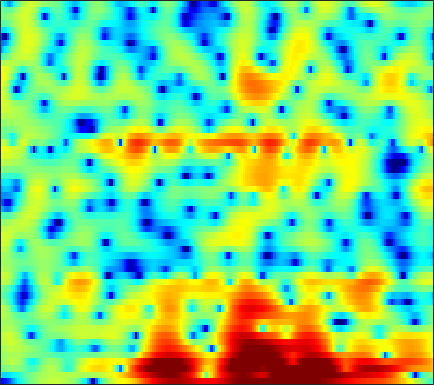

Data behind this chart, as committed beside it:
-15.879, -16.222, -15.545, -14.021, -12.603, -10.654, -8.8336, -7.5497, -5.9971, -4.6149, -3.422, -2.6301, -1.7213, -0.97384, -0.43605, 0.20933, 0.78085, 1.1607, 1.611, 1.9934, 2.2996, 2.4875, 2.6636, 2.7876
-6.705, -6.904, -6.983, -6.847, -6.596, -6.089, -5.416, -4.843, -4.045, -3.247, -2.488, -1.96, -1.312, -0.7292, -0.3277, 0.1638, 0.6036, 0.9035, 1.265, 1.577, 1.833, 1.992, 2.157, 2.27
-1.2, -0.7289, -0.1971, 0.1802, 0.4032, 0.5771, 0.5904, 0.5023, 0.2627, -0.1266, -0.6597, -1.132, -1.821, -2.419, -2.659, -2.558, -1.958, -1.282, -0.3005, 0.6164, 1.359, 1.763, 2.093, 2.18
0.3715, 0.9509, 1.545, 1.962, 2.164, 2.277, 2.174, 1.955, 1.452, 0.7062, -0.3189, -1.261, -2.704, -4.218, -5.096, -5.345, -4.454, -3.411, -2.006, -0.8069, 0.09964, 0.5823, 0.9792, 1.126
0.6464, 0.9675, 1.311, 1.571, 1.706, 1.804, 1.811, 1.75, 1.595, 1.351, 1.045, 0.7886, 0.4467, 0.1142, -0.1028, -0.3345, -0.4998, -0.5969, -0.7019, -0.8071, -0.9374, -1.071, -1.285, -1.545
1.158, 1.564, 1.985, 2.283, 2.427, 2.523, 2.523, 2.461, 2.31, 2.092, 1.824, 1.595, 1.276, 0.9385, 0.6861, 0.3381, -0.02371, -0.3124, -0.7415, -1.253, -1.873, -2.437, -3.341, -4.454
2.077, 2.517, 2.95, 3.216, 3.296, 3.247, 3.032, 2.766, 2.292, 1.696, 1.013, 0.4824, -0.1867, -0.766, -1.074, -1.309, -1.374, -1.363, -1.356, -1.436, -1.682, -2.013, -2.692, -3.7
2.385, 2.79, 3.136, 3.268, 3.228, 2.974, 2.476, 1.921, 0.9072, -0.4973, -2.377, -4.241, -7.628, -12.43, -15.22, -11.71, -7.625, -5.477, -3.458, -2.092, -1.178, -0.7188, -0.3372, -0.1583
1.346, 1.67, 1.926, 1.981, 1.896, 1.623, 1.171, 0.7075, -0.0748, -1.046, -2.196, -3.141, -4.373, -5.299, -5.577, -5.231, -4.325, -3.499, -2.42, -1.482, -0.7195, -0.2662, 0.2061, 0.5482
1.121, 1.261, 1.317, 1.225, 1.071, 0.7731, 0.3919, 0.07547, -0.3635, -0.7983, -1.177, -1.397, -1.594, -1.65, -1.585, -1.375, -1.059, -0.7735, -0.3879, -0.02718, 0.2586, 0.4143, 0.5248, 0.5203
2.309, 2.158, 1.825, 1.341, 0.8888, 0.1774, -0.5966, -1.174, -1.838, -2.268, -2.402, -2.298, -1.921, -1.364, -0.8749, -0.2142, 0.415, 0.8519, 1.343, 1.704, 1.9, 1.917, 1.753, 1.332
2.88, 2.443, 1.633, 0.553, -0.4553, -2.104, -4.193, -6.087, -9.071, -11.9, -11.86, -9.877, -7.006, -4.567, -3.036, -1.331, 0.07814, 0.9618, 1.912, 2.628, 3.105, 3.299, 3.316, 3.037
0.7318, 0.196, -0.7796, -2.088, -3.287, -5.204, -7.518, -9.522, -12.36, -14.66, -14.84, -13.54, -11.13, -8.613, -6.828, -4.661, -2.759, -1.526, -0.1214, 1.008, 1.885, 2.381, 2.857, 3.136
-1.053, -1.408, -2.148, -3.229, -4.271, -5.979, -8.064, -9.853, -12.63, -15.84, -18.93, -19.34, -16.34, -12.55, -10.03, -7.185, -4.776, -3.277, -1.583, -0.221, 0.8609, 1.515, 2.204, 2.75
-0.7174, -0.6522, -0.9356, -1.641, -2.469, -3.92, -5.745, -7.349, -9.8, -12.38, -14.38, -14.71, -13.21, -10.59, -8.537, -6.01, -3.802, -2.399, -0.8488, 0.3477, 1.213, 1.656, 2.03, 2.199
2.332, 2.554, 2.439, 1.9, 1.243, 0.01663, -1.642, -3.156, -5.526, -8.327, -11.21, -12.44, -11.12, -8.02, -5.742, -3.127, -1.019, 0.2349, 1.502, 2.306, 2.627, 2.54, 1.918, 0.619
3.047, 3.117, 2.952, 2.506, 1.989, 1.021, -0.2763, -1.462, -3.38, -5.685, -8.031, -9.015, -8.106, -5.728, -3.936, -1.89, -0.3073, 0.61, 1.494, 1.977, 2.053, 1.828, 1.121, -0.07379
1.812, 1.834, 1.728, 1.45, 1.138, 0.6102, -0.02068, -0.5295, -1.207, -1.796, -2.188, -2.293, -2.159, -1.746, -1.315, -0.6804, -0.06366, 0.3451, 0.7529, 0.992, 1.038, 0.951, 0.6899, 0.3047
1.291, 1.31, 1.218, 0.9939, 0.7506, 0.3718, -0.03594, -0.3402, -0.6796, -0.9014, -0.9819, -0.943, -0.7715, -0.4954, -0.2434, 0.1175, 0.4593, 0.68, 0.8972, 1.014, 1.02, 0.9502, 0.7577, 0.4648
1.599, 1.574, 1.346, 0.9223, 0.4896, -0.2173, -0.99, -1.531, -2.083, -2.301, -2.132, -1.801, -1.2, -0.5437, -0.07343, 0.4742, 0.9068, 1.146, 1.361, 1.451, 1.432, 1.343, 1.142, 0.8408
2.67, 2.592, 2.19, 1.426, 0.5793, -0.9875, -3.192, -5.363, -8.815, -10.34, -7.664, -5.295, -2.83, -1.085, -0.1353, 0.7592, 1.324, 1.564, 1.704, 1.673, 1.516, 1.349, 1.089, 0.8023
3.696, 3.661, 3.343, 2.675, 1.925, 0.5602, -1.28, -2.953, -5.168, -6.004, -4.664, -3.162, -1.377, -0.07931, 0.5851, 1.106, 1.253, 1.16, 0.7884, 0.191, -0.5454, -1.11, -1.772, -2.188
3.512, 3.573, 3.498, 3.246, 2.961, 2.471, 1.921, 1.521, 1.095, 0.8682, 0.8564, 0.9476, 1.098, 1.161, 1.089, 0.7721, 0.1443, -0.5566, -1.864, -3.644, -5.965, -8.093, -11.18, -12.92
2.547, 2.662, 2.742, 2.773, 2.763, 2.72, 2.661, 2.612, 2.545, 2.483, 2.401, 2.312, 2.115, 1.785, 1.414, 0.7032, -0.3031, -1.307, -3.018, -5.271, -8.206, -10.96, -15.22, -18.02
0.9269, 1.03, 1.178, 1.367, 1.536, 1.794, 2.089, 2.314, 2.593, 2.824, 2.974, 3.013, 2.945, 2.709, 2.407, 1.808, 0.9599, 0.147, -1.185, -2.815, -4.727, -6.319, -8.623, -11.14
-2.471, -2.549, -2.527, -2.296, -1.929, -1.211, -0.337, 0.3552, 1.251, 2.034, 2.673, 3.038, 3.36, 3.478, 3.431, 3.185, 2.719, 2.232, 1.388, 0.3559, -0.8557, -1.87, -3.353, -4.939
-8.546, -9.568, -11.18, -11.97, -11.07, -8.457, -5.725, -3.934, -1.931, -0.3135, 0.9716, 1.746, 2.544, 3.09, 3.34, 3.469, 3.38, 3.177, 2.75, 2.16, 1.45, 0.8661, 0.0698, -0.7032
-12.2, -13.54, -16.39, -18.89, -17.23, -12.73, -9.035, -6.823, -4.425, -2.438, -0.7833, 0.2646, 1.427, 2.324, 2.821, 3.251, 3.427, 3.399, 3.168, 2.73, 2.133, 1.613, 0.8933, 0.2288
-10.62, -10.47, -10.38, -10.22, -9.906, -9.146, -8.103, -7.104, -5.507, -3.675, -1.792, -0.466, 1.088, 2.338, 3.064, 3.738, 4.084, 4.125, 3.886, 3.324, 2.415, 1.521, 0.05362, -1.577
-9.127, -8.353, -7.847, -7.983, -8.453, -9.799, -11.91, -13.45, -11.9, -7.568, -3.812, -1.586, 0.725, 2.429, 3.375, 4.249, 4.722, 4.818, 4.599, 3.974, 2.882, 1.683, -0.6276, -4.235
-7.095, -6.497, -6.175, -6.356, -6.881, -8.12, -9.815, -10.79, -9.896, -6.951, -3.984, -2.131, -0.1605, 1.326, 2.166, 2.961, 3.411, 3.548, 3.485, 3.125, 2.508, 1.879, 0.877, -0.1716
-3.359, -3.234, -3.181, -3.233, -3.344, -3.495, -3.57, -3.479, -3.096, -2.427, -1.583, -0.9151, -0.07878, 0.6378, 1.072, 1.503, 1.761, 1.852, 1.842, 1.705, 1.467, 1.247, 0.9549, 0.6914
0.07892, 0.01401, -0.07217, -0.1802, -0.248, -0.3305, -0.3754, -0.3719, -0.3142, -0.2098, -0.07628, 0.0333, 0.1763, 0.2873, 0.3388, 0.3682, 0.371, 0.3326, 0.2361, 0.12, -0.01755, -0.1222, -0.218, -0.2752
2.638, 2.495, 2.324, 2.14, 2.014, 1.823, 1.627, 1.465, 1.227, 0.9454, 0.6182, 0.342, -0.06812, -0.4957, -0.7926, -1.149, -1.432, -1.613, -1.829, -2.052, -2.261, -2.397, -2.533, -2.525
4.278, 4.124, 3.893, 3.663, 3.46, 3.196, 2.913, 2.67, 2.264, 1.716, 0.9612, 0.2245, -0.9844, -2.339, -3.292, -4.175, -4.53, -4.517, -4.494, -4.79, -5.45, -6.087, -6.834, -6.881
4.888, 4.805, 4.485, 4.005, 3.619, 3.243, 3.105, 3.129, 3.144, 2.902, 2.175, 1.177, -0.9826, -4.649, -9.388, -20.47, -10.63, -7.067, -5.09, -4.981, -6.594, -9.286, -17.53, -20.43
2.739, 2.888, 2.21, 0.3463, -1.809, -4.774, -3.509, -0.9586, 1.656, 3.109, 3.612, 3.463, 2.646, 1.304, 0.2185, -0.6825, -0.6373, -0.2433, 0.1291, 0.06451, -0.5935, -1.341, -2.227, -2.624
-1.132, -0.7901, -1.16, -2.431, -3.892, -5.49, -4.565, -2.741, -0.4821, 1.102, 2.055, 2.427, 2.579, 2.478, 2.311, 2.066, 1.853, 1.708, 1.505, 1.232, 0.886, 0.5727, 0.1445, -0.3094
-0.8092, -0.5844, -0.4779, -0.5178, -0.5635, -0.5441, -0.2983, 0.03228, 0.5511, 1.063, 1.452, 1.644, 1.769, 1.753, 1.67, 1.487, 1.265, 1.078, 0.8115, 0.5168, 0.2211, -0.01316, -0.371, -0.7464
0.6661, 0.811, 0.9473, 1.021, 1.073, 1.138, 1.205, 1.263, 1.341, 1.403, 1.407, 1.37, 1.249, 1.046, 0.8481, 0.5336, 0.174, -0.1011, -0.4671, -0.7938, -1.077, -1.23, -1.423, -1.583
2.087, 2.16, 2.2, 2.188, 2.148, 2.077, 1.98, 1.889, 1.752, 1.574, 1.352, 1.142, 0.7884, 0.3408, -0.05473, -0.6748, -1.375, -1.919, -2.605, -3.122, -3.403, -3.419, -3.21, -2.868
3.314, 3.276, 3.138, 2.929, 2.73, 2.435, 2.142, 1.93, 1.653, 1.374, 1.07, 0.797, 0.341, -0.2722, -0.8751, -1.91, -3.265, -4.523, -6.475, -8.406, -9.109, -8.415, -6.581, -4.761
4.173, 3.925, 3.44, 2.808, 2.288, 1.578, 0.9469, 0.5799, 0.2526, 0.1002, 0.01939, -0.04988, -0.2407, -0.6316, -1.113, -2.076, -3.539, -5.115, -8.217, -13.12, -16.99, -12.79, -7.832, -4.675
4.447, 3.861, 2.77, 1.323, 0.0265, -1.871, -3.65, -4.51, -4.604, -3.832, -2.829, -2.149, -1.466, -1.065, -0.9512, -1.07, -1.473, -1.93, -2.615, -3.168, -3.233, -2.92, -2.08, -1.064
4.583, 3.717, 2.115, -0.09793, -2.318, -6.414, -13.41, -27.76, -15.43, -9.443, -6.34, -4.743, -3.12, -1.885, -1.165, -0.4617, -0.01269, 0.2078, 0.3928, 0.4865, 0.5858, 0.6958, 0.8416, 0.9908
5.385, 4.553, 3.108, 1.226, -0.45, -2.945, -5.463, -7.038, -8.267, -8.541, -7.845, -6.736, -4.813, -2.896, -1.67, -0.3484, 0.6141, 1.119, 1.537, 1.748, 1.758, 1.68, 1.442, 1.054
6.144, 5.527, 4.47, 3.147, 1.959, 0.1046, -2.095, -4.111, -7.728, -14.04, -27.35, -13.77, -7.15, -3.562, -1.774, -0.1275, 0.8999, 1.349, 1.61, 1.59, 1.341, 1.008, 0.461, -0.2521
5.156, 4.814, 4.238, 3.521, 2.867, 1.8, 0.5214, -0.5624, -2.114, -3.478, -3.971, -3.546, -2.325, -1.037, -0.236, 0.4814, 0.7556, 0.6896, 0.278, -0.4942, -1.454, -2.222, -3.091, -3.667
2.049, 2.145, 2.281, 2.354, 2.37, 2.282, 2.091, 1.914, 1.67, 1.475, 1.4, 1.439, 1.552, 1.636, 1.611, 1.352, 0.7636, 0.0395, -1.367, -3.477, -6.434, -9.316, -13.16, -12.42
-3.869, -2.771, -1.401, -0.2605, 0.4747, 1.29, 1.935, 2.328, 2.747, 3.054, 3.258, 3.333, 3.324, 3.151, 2.882, 2.292, 1.395, 0.4698, -1.186, -3.362, -6.209, -8.631, -11.42, -11.31
-10.47, -8.071, -5.677, -3.707, -2.414, -0.8437, 0.5256, 1.399, 2.361, 3.103, 3.618, 3.854, 3.974, 3.869, 3.635, 3.121, 2.351, 1.609, 0.4179, -0.9731, -2.477, -3.574, -4.894, -5.918
-11.5, -11.39, -10.34, -8.062, -6.012, -3.404, -1.19, 0.193, 1.68, 2.796, 3.58, 3.976, 4.257, 4.28, 4.142, 3.758, 3.16, 2.589, 1.679, 0.6117, -0.6045, -1.603, -3.058, -4.721
-13.76, -18.78, -25.25, -13.19, -8.765, -4.772, -1.94, -0.3162, 1.368, 2.592, 3.448, 3.876, 4.191, 4.24, 4.118, 3.76, 3.216, 2.7, 1.882, 0.9528, -0.07605, -0.9389, -2.192, -3.627
-6.745, -7.032, -6.716, -5.468, -4.154, -2.313, -0.6075, 0.503, 1.723, 2.658, 3.306, 3.607, 3.773, 3.681, 3.448, 2.946, 2.256, 1.638, 0.748, -0.1705, -1.019, -1.609, -2.322, -2.997
-2.385, -2.206, -1.816, -1.219, -0.6494, 0.2025, 1.071, 1.697, 2.434, 3.021, 3.4, 3.534, 3.483, 3.151, 2.71, 1.853, 0.6859, -0.3642, -1.894, -3.33, -4.303, -4.525, -4.365, -3.976
-0.428, -0.3228, -0.1172, 0.1921, 0.5065, 1.037, 1.653, 2.13, 2.74, 3.238, 3.565, 3.662, 3.553, 3.119, 2.548, 1.38, -0.3641, -2.169, -5.631, -11.17, -18.13, -13.51, -8.269, -5.45
-0.7083, -1.009, -1.367, -1.521, -1.4, -0.8771, -0.02729, 0.7059, 1.672, 2.508, 3.144, 3.45, 3.606, 3.439, 3.069, 2.24, 0.9819, -0.2607, -2.259, -4.373, -5.652, -5.409, -4.216, -2.975
-3.039, -4.32, -6.59, -9.033, -9.739, -7.961, -5.135, -3.229, -1.155, 0.4585, 1.674, 2.358, 2.978, 3.286, 3.322, 3.135, 2.714, 2.281, 1.629, 1.015, 0.5447, 0.3187, 0.1556, 0.05397
